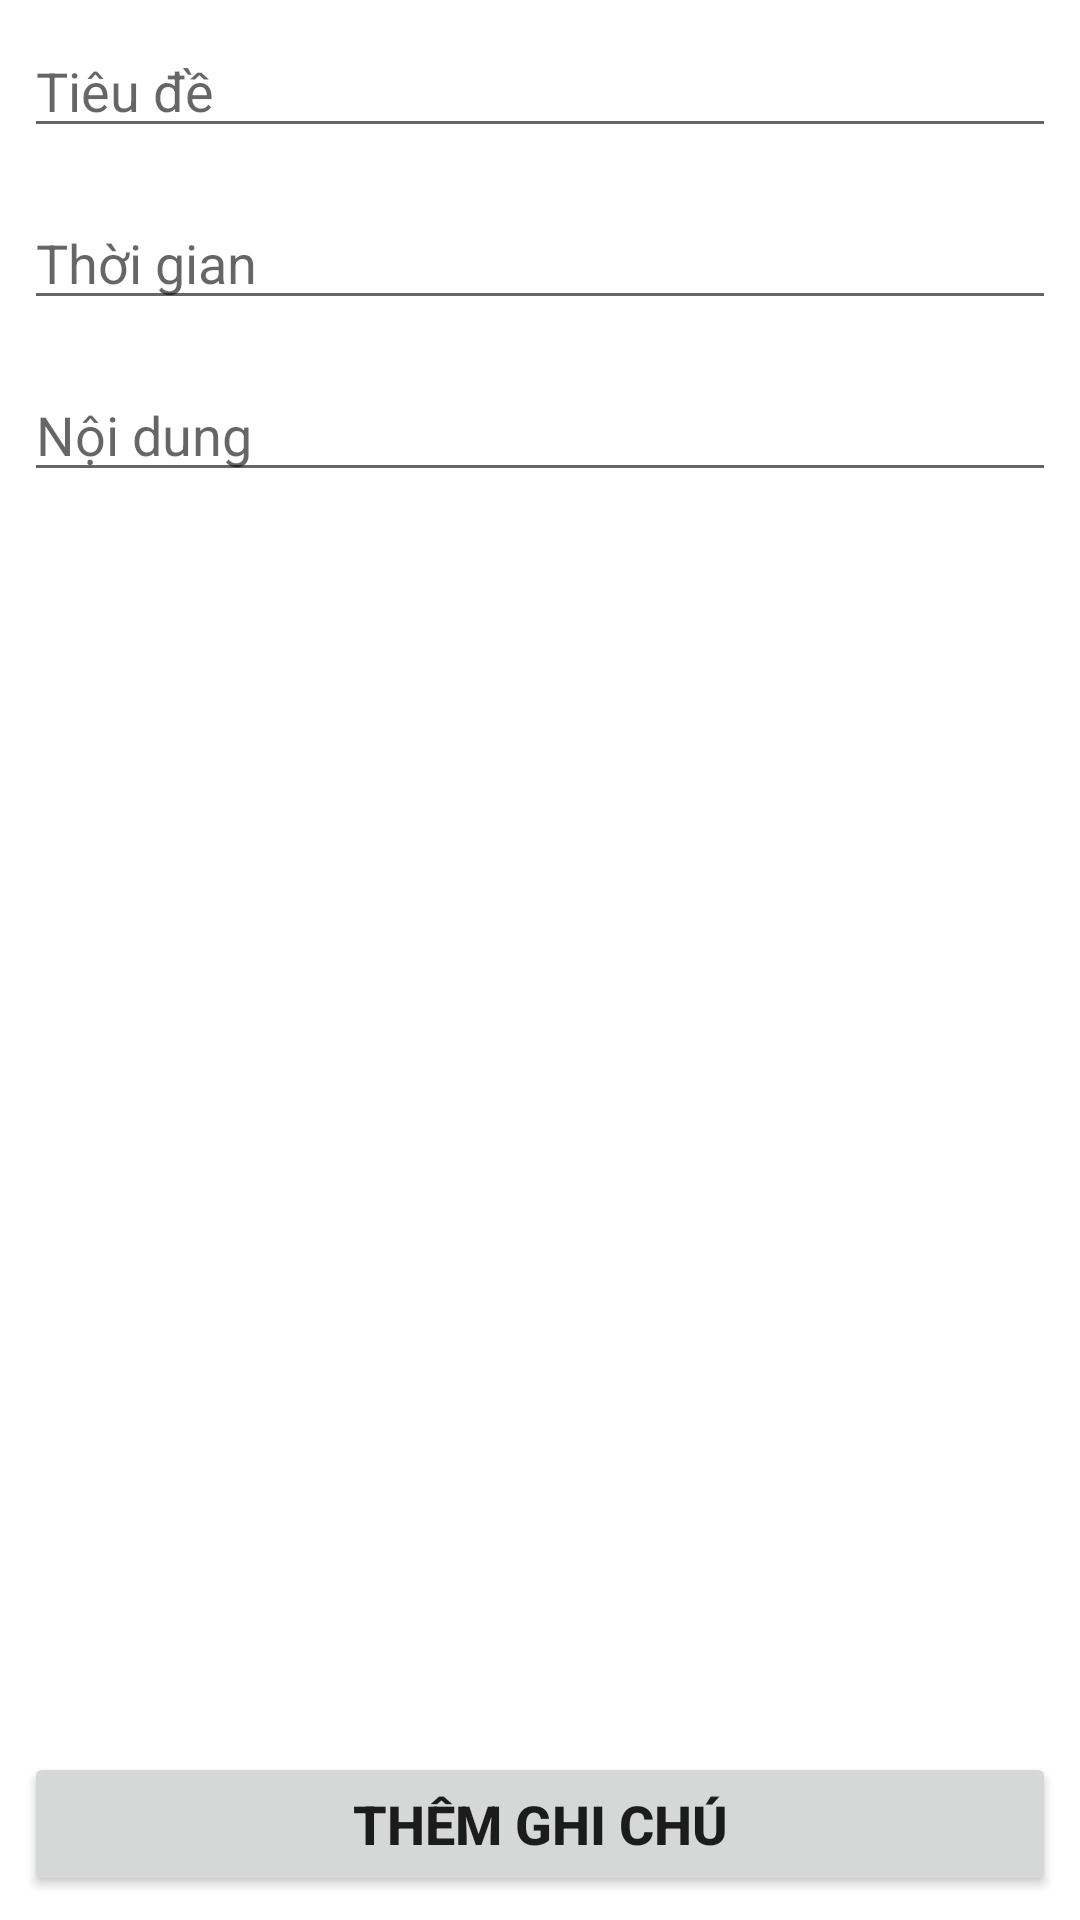

The Android layout XML behind this screen, and the referenced resources:
<!-- AndroidManifest.xml: application theme Theme.Calendar_PhamAnhTruong -->
<!-- res/layout/activity_add_note.xml -->
<?xml version="1.0" encoding="utf-8"?>
<RelativeLayout xmlns:android="http://schemas.android.com/apk/res/android"
    xmlns:app="http://schemas.android.com/apk/res-auto"
    xmlns:tools="http://schemas.android.com/tools"
    android:layout_width="match_parent"
    android:layout_height="match_parent"
    tools:context=".AddNoteActivity">

    <EditText
        android:id="@+id/inputTitleNote"
        android:layout_width="match_parent"
        android:layout_height="wrap_content"
        android:layout_margin="8dp"
        android:hint="Tiêu đề"
        android:paddingStart="4dp"
        android:textColor="@color/black" />

    <EditText
        android:id="@+id/inputTimeNote"
        android:layout_width="match_parent"
        android:layout_height="wrap_content"
        android:layout_below="@id/inputTitleNote"
        android:layout_margin="8dp"
        android:hint="Thời gian"
        android:paddingStart="4dp"
        android:textColor="@color/black" />

    <EditText
        android:id="@+id/inputContentNote"
        android:layout_width="match_parent"
        android:layout_height="wrap_content"
        android:layout_below="@id/inputTimeNote"
        android:layout_margin="8dp"
        android:hint="Nội dung"
        android:paddingStart="4dp"
        android:textColor="@color/black" />

    <Button
        android:id="@+id/btnAdd"
        android:layout_width="match_parent"
        android:layout_height="wrap_content"
        android:layout_alignParentBottom="true"
        android:layout_margin="8dp"
        android:text="Thêm ghi chú"
        android:textSize="18sp"
        android:textStyle="bold" />
</RelativeLayout>
<!-- resources referenced by this layout -->
<resources>
  <style name="Theme.Calendar_PhamAnhTruong" parent="Theme.MaterialComponents.DayNight.DarkActionBar">
          
          <item name="colorPrimary">@color/purple_500</item>
          <item name="colorPrimaryVariant">@color/purple_700</item>
          <item name="colorOnPrimary">@color/white</item>
          
          <item name="colorSecondary">@color/teal_200</item>
          <item name="colorSecondaryVariant">@color/teal_700</item>
          <item name="colorOnSecondary">@color/black</item>
          
          <item name="android:statusBarColor" tools:targetApi="l">?attr/colorPrimaryVariant</item>
          
      </style>
  <!-- not gathered from this repository: default colours our renderer supplied (Android Studio template values) -->
  <color name="purple_500">#FF6200EE</color>
  <color name="purple_700">#FF3700B3</color>
  <color name="teal_200">#FF03DAC5</color>
  <color name="teal_700">#FF018786</color>
  <color name="black">#FF000000</color>
  <color name="white">#FFFFFFFF</color>
</resources>
